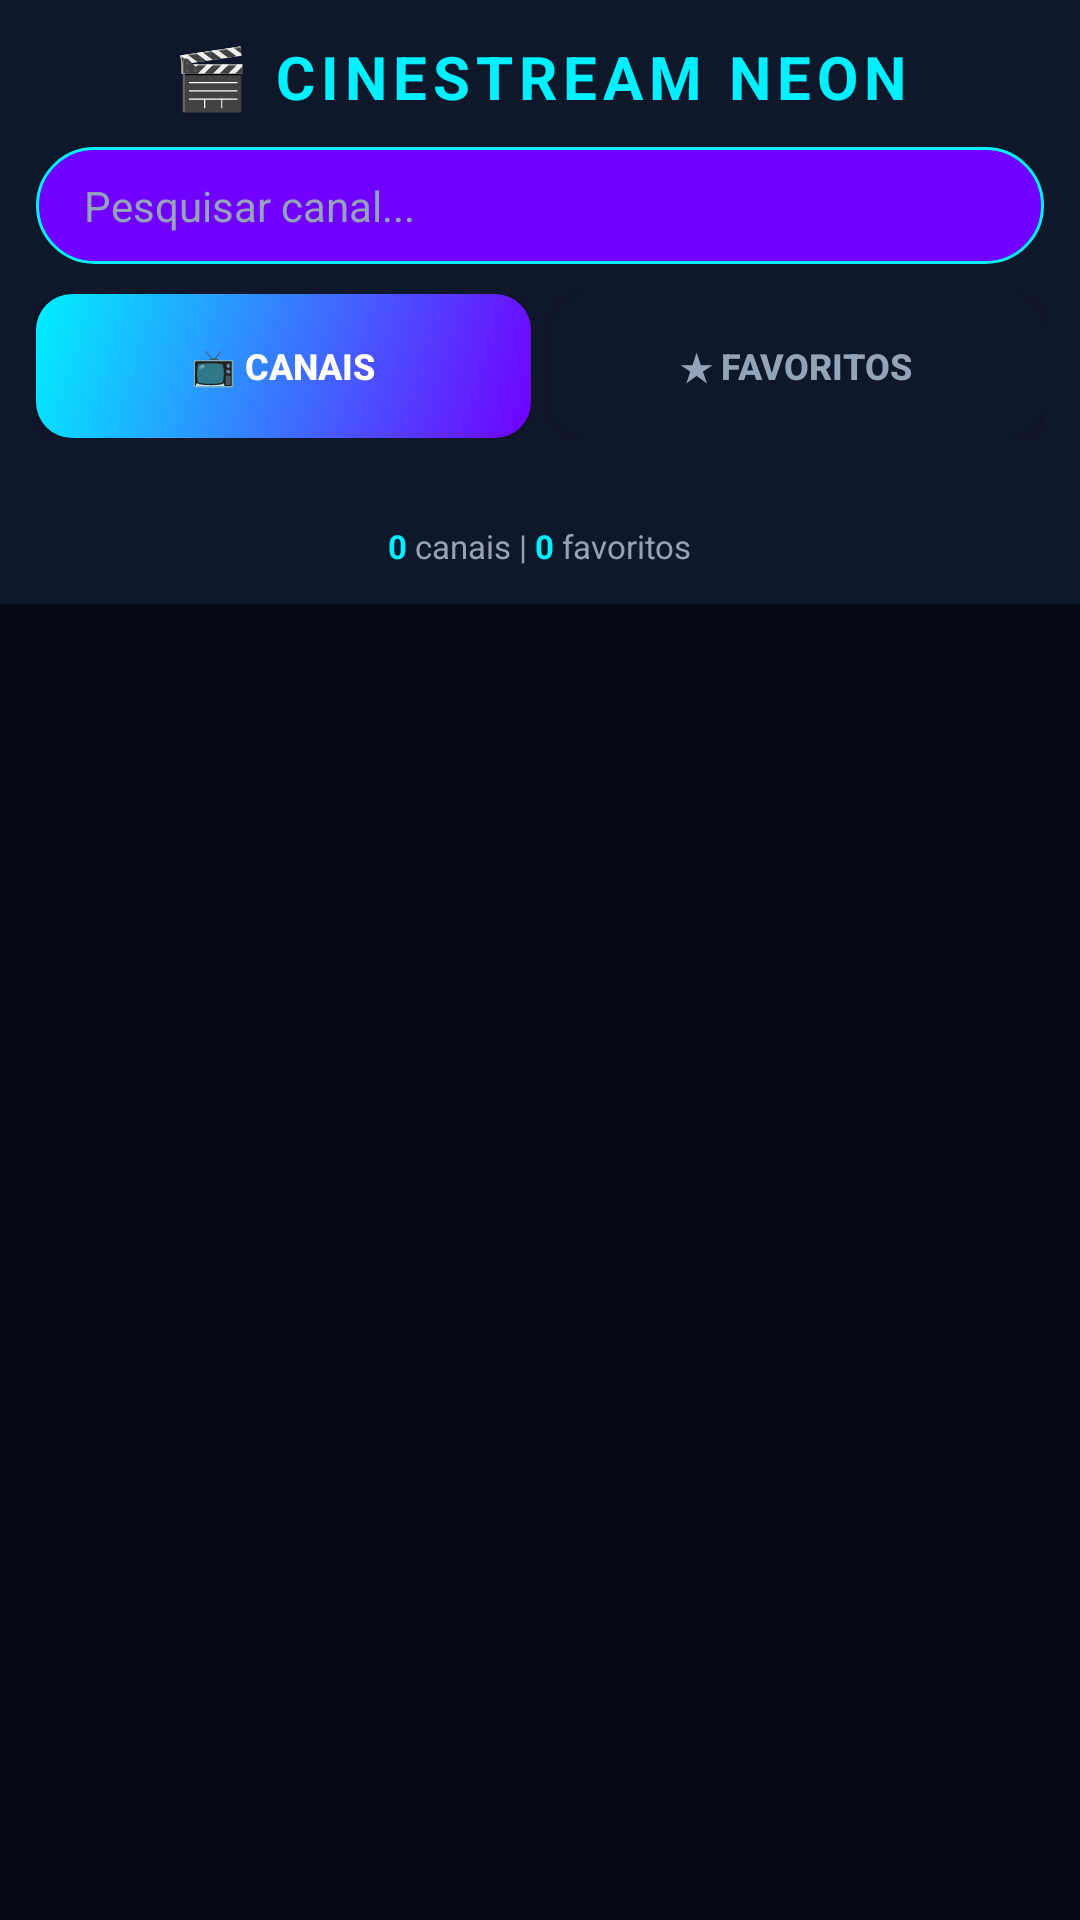

This screen was rendered from an Android layout file. Write that file and the resources it references.
<!-- AndroidManifest.xml: application theme Theme.CineStream -->
<!-- res/layout/activity_main.xml -->
<?xml version="1.0" encoding="utf-8"?>
<LinearLayout xmlns:android="http://schemas.android.com/apk/res/android"
    xmlns:app="http://schemas.android.com/apk/res-auto"
    android:layout_width="match_parent"
    android:layout_height="match_parent"
    android:background="#060813"
    android:orientation="vertical">

    <LinearLayout
        android:layout_width="match_parent"
        android:layout_height="wrap_content"
        android:background="#0F172A"
        android:orientation="vertical"
        android:padding="12dp">

        <TextView
            android:id="@+id/app_logo"
            android:layout_width="match_parent"
            android:layout_height="wrap_content"
            android:text="🎬 CINESTREAM NEON"
            android:textAlignment="center"
            android:textColor="#00F0FF"
            android:textSize="20sp"
            android:textStyle="bold"
            android:letterSpacing="0.1"
            android:paddingBottom="10dp" />

        <EditText
            android:id="@+id/input_search"
            android:layout_width="match_parent"
            android:layout_height="wrap_content"
            android:background="@drawable/search_bg"
            android:hint="Pesquisar canal..."
            android:imeOptions="actionSearch"
            android:inputType="text"
            android:maxLines="1"
            android:padding="10dp"
            android:paddingStart="16dp"
            android:paddingEnd="16dp"
            android:textColor="#FFFFFF"
            android:textColorHint="#94A3B8"
            android:textSize="14sp" />

        <LinearLayout
            android:layout_width="match_parent"
            android:layout_height="wrap_content"
            android:layout_marginTop="10dp"
            android:orientation="horizontal">

            <Button
                android:id="@+id/btn_channels_tab"
                android:layout_width="0dp"
                android:layout_height="wrap_content"
                android:layout_weight="1"
                android:background="@drawable/tab_active"
                android:text="📺 Canais"
                android:textColor="#FFFFFF"
                android:textSize="12sp"
                android:textStyle="bold" />

            <Button
                android:id="@+id/btn_fav_tab"
                android:layout_width="0dp"
                android:layout_height="wrap_content"
                android:layout_weight="1"
                android:layout_marginStart="6dp"
                android:background="@drawable/tab_inactive"
                android:text="★ Favoritos"
                android:textColor="#94A3B8"
                android:textSize="12sp"
                android:textStyle="bold" />
        </LinearLayout>

        <TextView
            android:layout_width="match_parent"
            android:layout_height="wrap_content"
            android:layout_marginTop="8dp"
            android:textAlignment="center"
            android:textColor="#94A3B8"
            android:textSize="11sp">
            <requestFocus />
        </TextView>

        <LinearLayout
            android:layout_width="match_parent"
            android:layout_height="wrap_content"
            android:layout_marginTop="6dp"
            android:gravity="center"
            android:orientation="horizontal">

            <TextView
                android:id="@+id/tv_total"
                android:layout_width="wrap_content"
                android:layout_height="wrap_content"
                android:text="0"
                android:textColor="#00F0FF"
                android:textSize="11sp"
                android:textStyle="bold" />

            <TextView
                android:layout_width="wrap_content"
                android:layout_height="wrap_content"
                android:text=" canais | "
                android:textColor="#94A3B8"
                android:textSize="11sp" />

            <TextView
                android:id="@+id/tv_favs"
                android:layout_width="wrap_content"
                android:layout_height="wrap_content"
                android:text="0"
                android:textColor="#00F0FF"
                android:textSize="11sp"
                android:textStyle="bold" />

            <TextView
                android:layout_width="wrap_content"
                android:layout_height="wrap_content"
                android:text=" favoritos"
                android:textColor="#94A3B8"
                android:textSize="11sp" />
        </LinearLayout>
    </LinearLayout>

    <HorizontalScrollView
        android:id="@+id/category_scroll"
        android:layout_width="match_parent"
        android:layout_height="wrap_content"
        android:paddingTop="8dp"
        android:paddingBottom="8dp"
        android:scrollbars="none">

        <LinearLayout
            android:id="@+id/category_bar"
            android:layout_width="wrap_content"
            android:layout_height="wrap_content"
            android:orientation="horizontal"
            android:paddingStart="10dp"
            android:paddingEnd="10dp" />
    </HorizontalScrollView>

    <FrameLayout
        android:layout_width="match_parent"
        android:layout_height="0dp"
        android:layout_weight="1">

        <androidx.recyclerview.widget.RecyclerView
            android:id="@+id/recycler_channels"
            android:layout_width="match_parent"
            android:layout_height="match_parent"
            android:clipToPadding="false"
            android:paddingBottom="20dp" />

        <LinearLayout
            android:layout_width="match_parent"
            android:layout_height="match_parent"
            android:gravity="center"
            android:orientation="vertical"
            android:visibility="gone"
            android:id="@+id/layout_loading">

            <ProgressBar
                android:id="@+id/progress_loading"
                android:layout_width="48dp"
                android:layout_height="48dp"
                android:indeterminateTint="#00F0FF" />

            <TextView
                android:id="@+id/tv_status"
                android:layout_width="wrap_content"
                android:layout_height="wrap_content"
                android:layout_marginTop="12dp"
                android:text="Conectando à rede..."
                android:textColor="#00F0FF"
                android:textSize="12sp" />
        </LinearLayout>
    </FrameLayout>
</LinearLayout>
<!-- resources referenced by this layout -->
<resources>
  <!-- drawable search_bg (drawable) -->
  <?xml version="1.0" encoding="utf-8"?>
  <selector xmlns:android="http://schemas.android.com/apk/res/android">
      <item android:state_pressed="true">
          <shape>
              <corners android:radius="20dp" />
              <solid android:color="#00C8D6" />
          </shape>
      </item>
      <item>
          <shape>
              <corners android:radius="20dp" />
              <solid android:color="#7000FF" />
              <stroke android:width="1dp" android:color="#00F0FF" />
          </shape>
      </item>
  </selector>
  <!-- drawable tab_active (drawable) -->
  <?xml version="1.0" encoding="utf-8"?>
  <selector xmlns:android="http://schemas.android.com/apk/res/android">
      <item android:state_pressed="true">
          <shape>
              <corners android:radius="12dp" />
              <solid android:color="#00A3B3" />
          </shape>
      </item>
      <item>
          <shape>
              <corners android:radius="12dp" />
              <gradient android:startColor="#7000FF" android:endColor="#00F0FF" android:angle="135" />
          </shape>
      </item>
  </selector>
  <!-- drawable tab_inactive (drawable) -->
  <?xml version="1.0" encoding="utf-8"?>
  <selector xmlns:android="http://schemas.android.com/apk/res/android">
      <item android:state_pressed="true">
          <shape>
              <corners android:radius="12dp" />
              <solid android:color="#1E293B" />
          </shape>
      </item>
      <item>
          <shape>
              <corners android:radius="12dp" />
              <solid android:color="#0F172A" />
          </shape>
      </item>
  </selector>
  <style name="Theme.CineStream" parent="Theme.AppCompat.DayNight.NoActionBar">
          <item name="colorPrimary">#00F0FF</item>
          <item name="colorPrimaryDark">#060813</item>
          <item name="colorAccent">#7000FF</item>
          <item name="android:windowBackground">#060813</item>
          <item name="android:statusBarColor">#060813</item>
          <item name="android:navigationBarColor">#060813</item>
      </style>
</resources>
